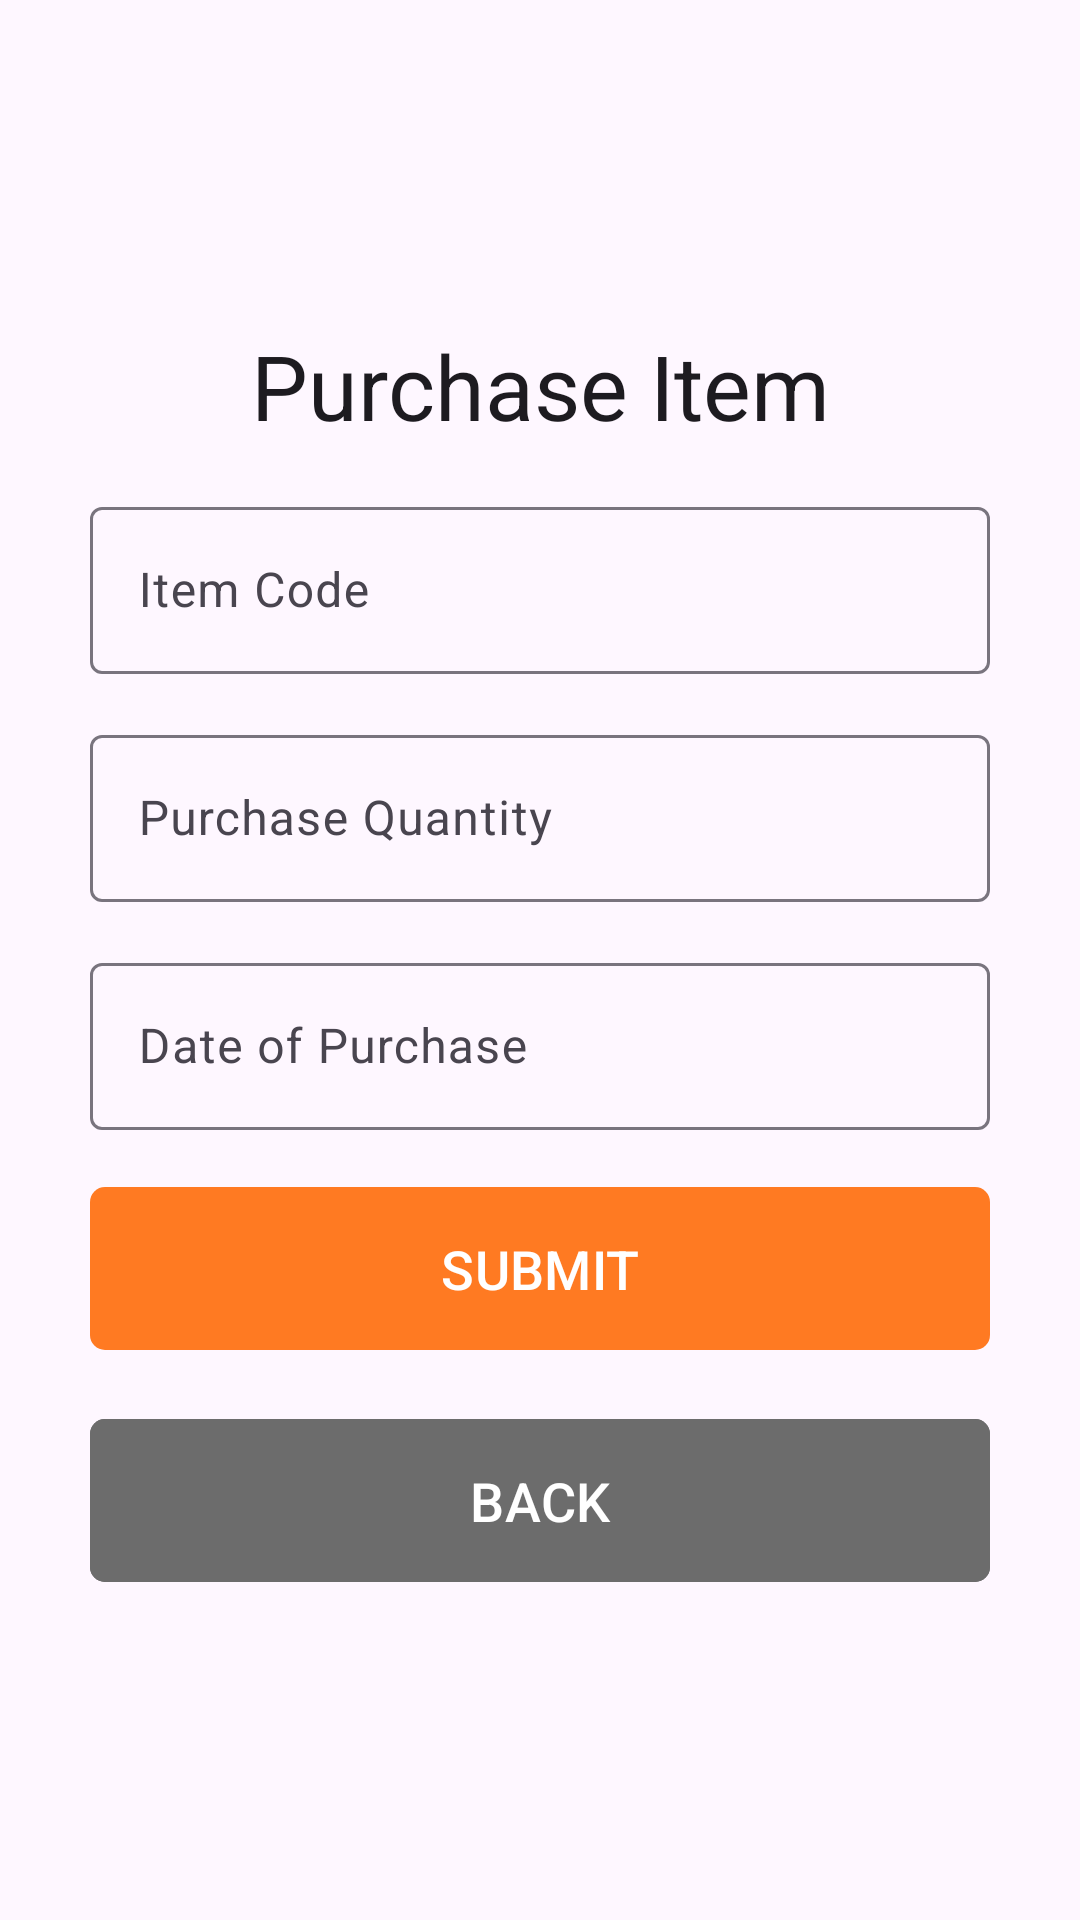

Here is an Android app screen rendered from its layout file. Give the layout XML and the strings, colors and styles it references.
<!-- AndroidManifest.xml: application theme Theme.SLGrocery -->
<!-- res/layout/fragment_purchase.xml -->
<?xml version="1.0" encoding="utf-8"?>
<LinearLayout xmlns:android="http://schemas.android.com/apk/res/android"
    xmlns:app="http://schemas.android.com/apk/res-auto"
    xmlns:tools="http://schemas.android.com/tools"
    style="@style/layout_style"
    android:layout_width="match_parent"
    android:layout_height="match_parent"
    android:gravity="center"
    android:orientation="vertical"
    tools:context=".Fragments.PurchaseFragment">
    <ScrollView
        android:layout_width="match_parent"
        android:layout_height="wrap_content">
        <LinearLayout
            android:layout_width="match_parent"
            android:layout_height="wrap_content"
            android:orientation="vertical">
        <TextView
            style="@style/title_text"
            android:layout_width="match_parent"
            android:layout_height="wrap_content"
            android:layout_marginBottom="@dimen/input_controller_vertical_margin"
            android:text="Purchase Item" />

        <com.google.android.material.textfield.TextInputLayout
            android:layout_width="match_parent"
            android:layout_height="wrap_content"
            android:layout_marginBottom="@dimen/input_controller_vertical_margin">

            <com.google.android.material.textfield.TextInputEditText
                android:id="@+id/fragment_purchase_item_code"
                android:layout_width="match_parent"
                android:layout_height="wrap_content"
                android:hint="@string/fragment_purchase_item_code" />
        </com.google.android.material.textfield.TextInputLayout>

        <com.google.android.material.textfield.TextInputLayout
            android:layout_width="match_parent"
            android:layout_height="wrap_content"
            android:layout_marginBottom="@dimen/input_controller_vertical_margin">

            <com.google.android.material.textfield.TextInputEditText
                android:id="@+id/fragment_purchase_quantity"
                android:layout_width="match_parent"
                android:layout_height="wrap_content"
                android:hint="@string/fragment_purchase_quantity" />
        </com.google.android.material.textfield.TextInputLayout>

        <com.google.android.material.textfield.TextInputLayout
            android:layout_width="match_parent"
            android:layout_height="wrap_content"
            android:layout_marginBottom="@dimen/input_controller_vertical_margin">

            <com.google.android.material.textfield.TextInputEditText
                android:id="@+id/fragment_purchase_date"
                android:layout_width="match_parent"
                android:layout_height="wrap_content"
                android:hint="@string/fragment_purchase_date" />
        </com.google.android.material.textfield.TextInputLayout>

        <com.google.android.material.button.MaterialButton
            android:id="@+id/fragment_purchase_submit_btn"
            style="@style/button"
            android:layout_width="match_parent"
            android:layout_height="wrap_content"
            android:layout_marginBottom="@dimen/input_controller_vertical_margin"
            android:text="@string/fragment_purchase_submit_btn"
            app:cornerRadius="5dp" />

        <com.google.android.material.button.MaterialButton
            android:id="@+id/fragment_purchase_cancel_btn"
            style="@style/cancel_button"
            android:layout_width="match_parent"
            android:layout_height="wrap_content"
            android:text="@string/fragment_list_back_btn"
            app:cornerRadius="5dp" />
        </LinearLayout>
    </ScrollView>
</LinearLayout>
<!-- resources referenced by this layout -->
<resources>
  <dimen name="input_controller_vertical_margin">15dp</dimen>
  <string name="fragment_list_back_btn" translatable="false">BACK</string>
  <string name="fragment_purchase_date">Date of Purchase</string>
  <string name="fragment_purchase_item_code">Item Code</string>
  <string name="fragment_purchase_quantity">Purchase Quantity</string>
  <string name="fragment_purchase_submit_btn">SUBMIT</string>
  <style name="button">
          <item name="android:paddingTop">15dp</item>
          <item name="android:paddingBottom">15dp</item>
          <item name="android:textSize">18sp</item>
      </style>
  <style name="cancel_button" parent="@style/button">
          <item name="android:backgroundTint">@color/grey</item>
      </style>
  <style name="layout_style">
          <item name="android:paddingStart">30dp</item>
          <item name="android:paddingEnd">30dp</item>
      </style>
  <style name="title_text" parent="MaterialAlertDialog.Material3.Title.Text">
          <item name="android:textSize">30sp</item>
          <item name="android:textAlignment">center</item>
      </style>
  <style name="Theme.SLGrocery" parent="Base.Theme.SLGrocery" />
  <color name="grey">#6C6C6C</color>
  <style name="Base.Theme.SLGrocery" parent="Theme.Material3.DayNight.NoActionBar">
          
          <item name="colorPrimary">@color/primary</item>
      </style>
  <color name="primary">#FF7A22</color>
</resources>
